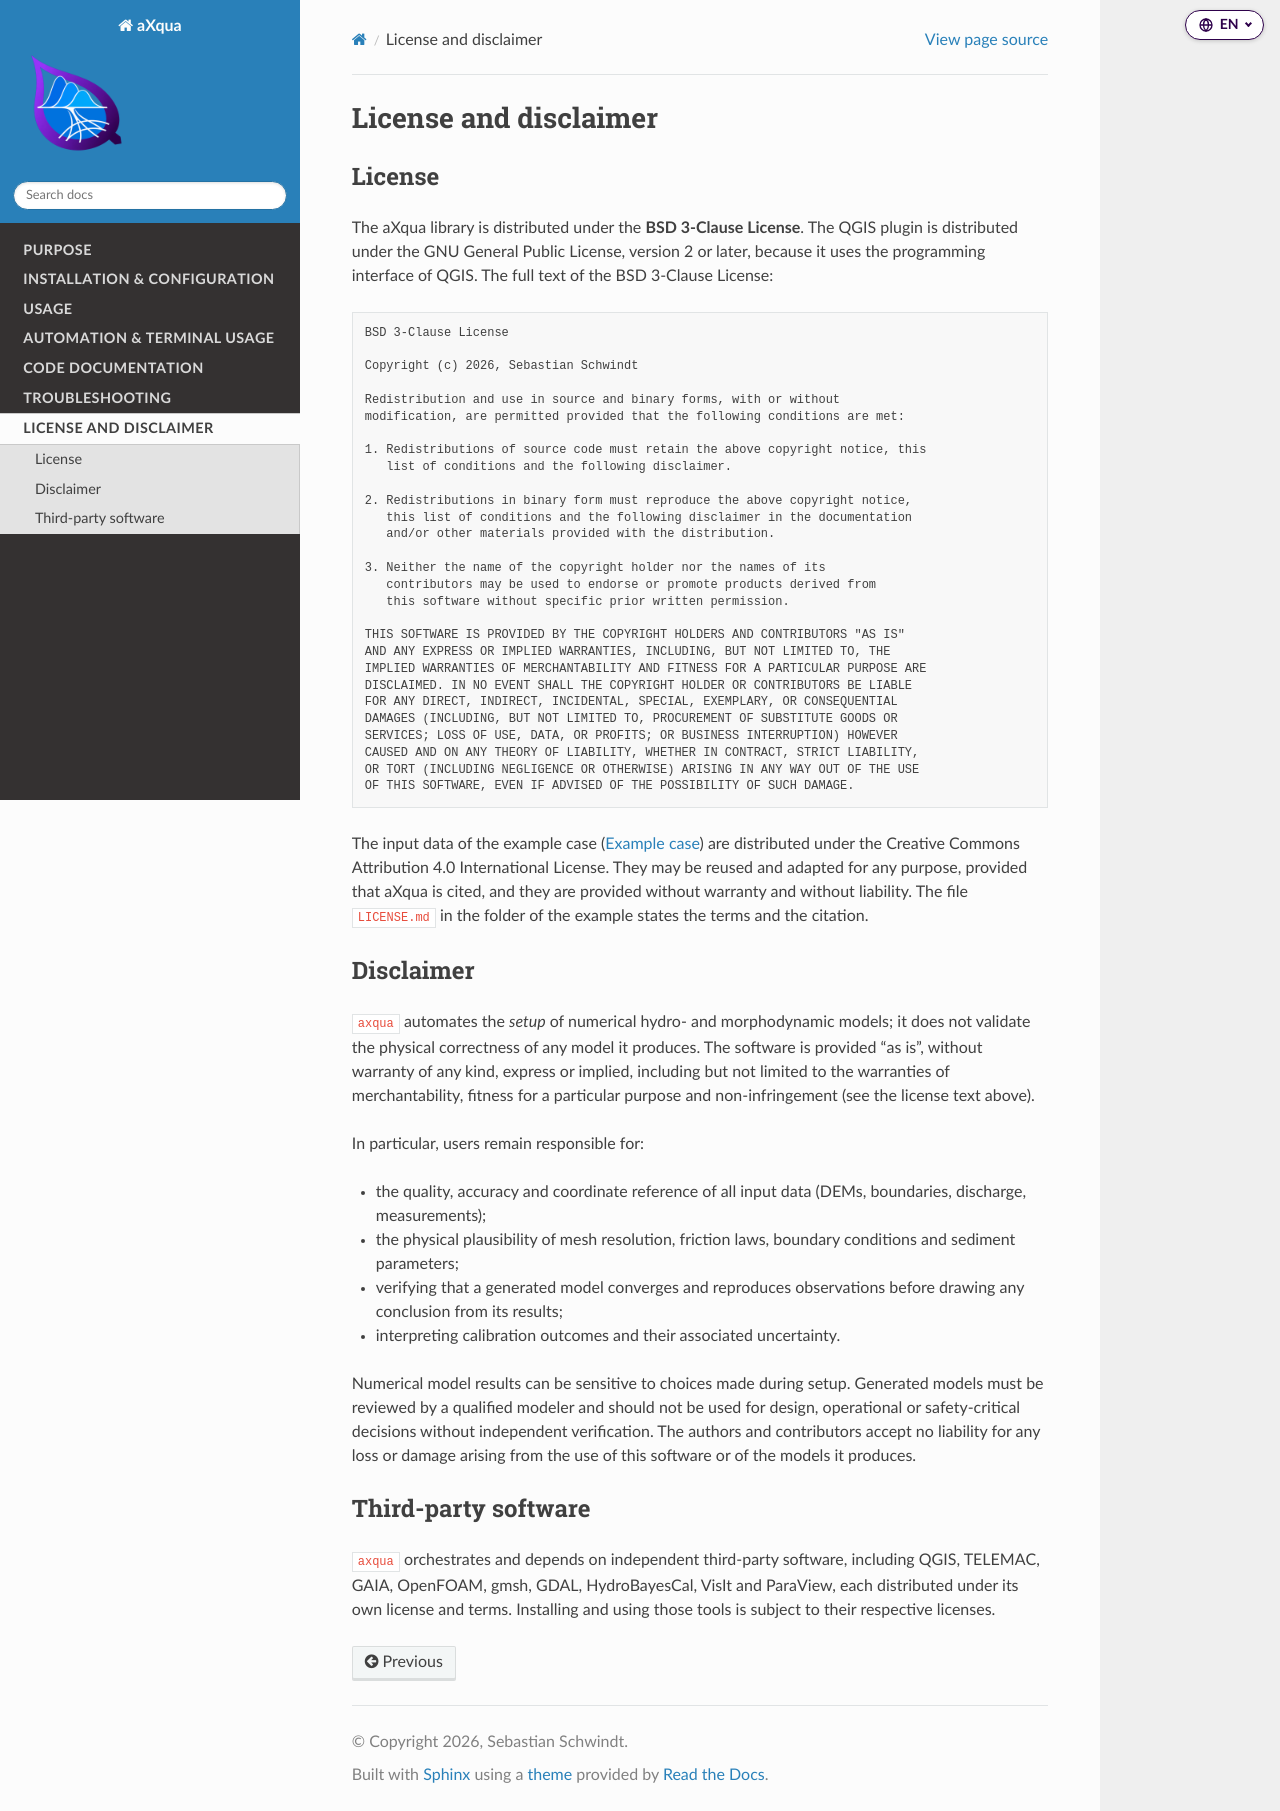

repository: sschwindt/aXqua · page: license.html · generator: sphinx

License and disclaimer
======================

License
-------

The aXqua library is distributed under the **BSD 3-Clause License**. The QGIS plugin is distributed under the GNU General Public License, version 2 or later, because it uses the programming interface of QGIS. The full text of the BSD 3-Clause License:

.. literalinclude:: ../LICENSE
   :language: text

The input data of the example case (:ref:`Example case <help-example-case>`) are distributed under the Creative Commons Attribution 4.0 International License. They may be reused and adapted for any purpose, provided that aXqua is cited, and they are provided without warranty and without liability. The file ``LICENSE.md`` in the folder of the example states the terms and the citation.

Disclaimer
----------

``axqua`` automates the *setup* of numerical hydro- and morphodynamic models; it does not validate the physical correctness of any model it produces. The software is provided "as is", without warranty of any kind, express or implied, including but not limited to the warranties of merchantability, fitness for a particular purpose and non-infringement (see the license text above).

In particular, users remain responsible for:

* the quality, accuracy and coordinate reference of all input data (DEMs, boundaries, discharge, measurements);
* the physical plausibility of mesh resolution, friction laws, boundary conditions and sediment parameters;
* verifying that a generated model converges and reproduces observations before drawing any conclusion from its results;
* interpreting calibration outcomes and their associated uncertainty.

Numerical model results can be sensitive to choices made during setup. Generated models must be reviewed by a qualified modeler and should not be used for design, operational or safety-critical decisions without independent verification. The authors and contributors accept no liability for any loss or damage arising from the use of this software or of the models it produces.

Third-party software
--------------------

``axqua`` orchestrates and depends on independent third-party software, including QGIS, TELEMAC, GAIA, OpenFOAM, gmsh, GDAL, HydroBayesCal, VisIt and ParaView, each distributed under its own license and terms. Installing and using those tools is subject to their respective licenses.
